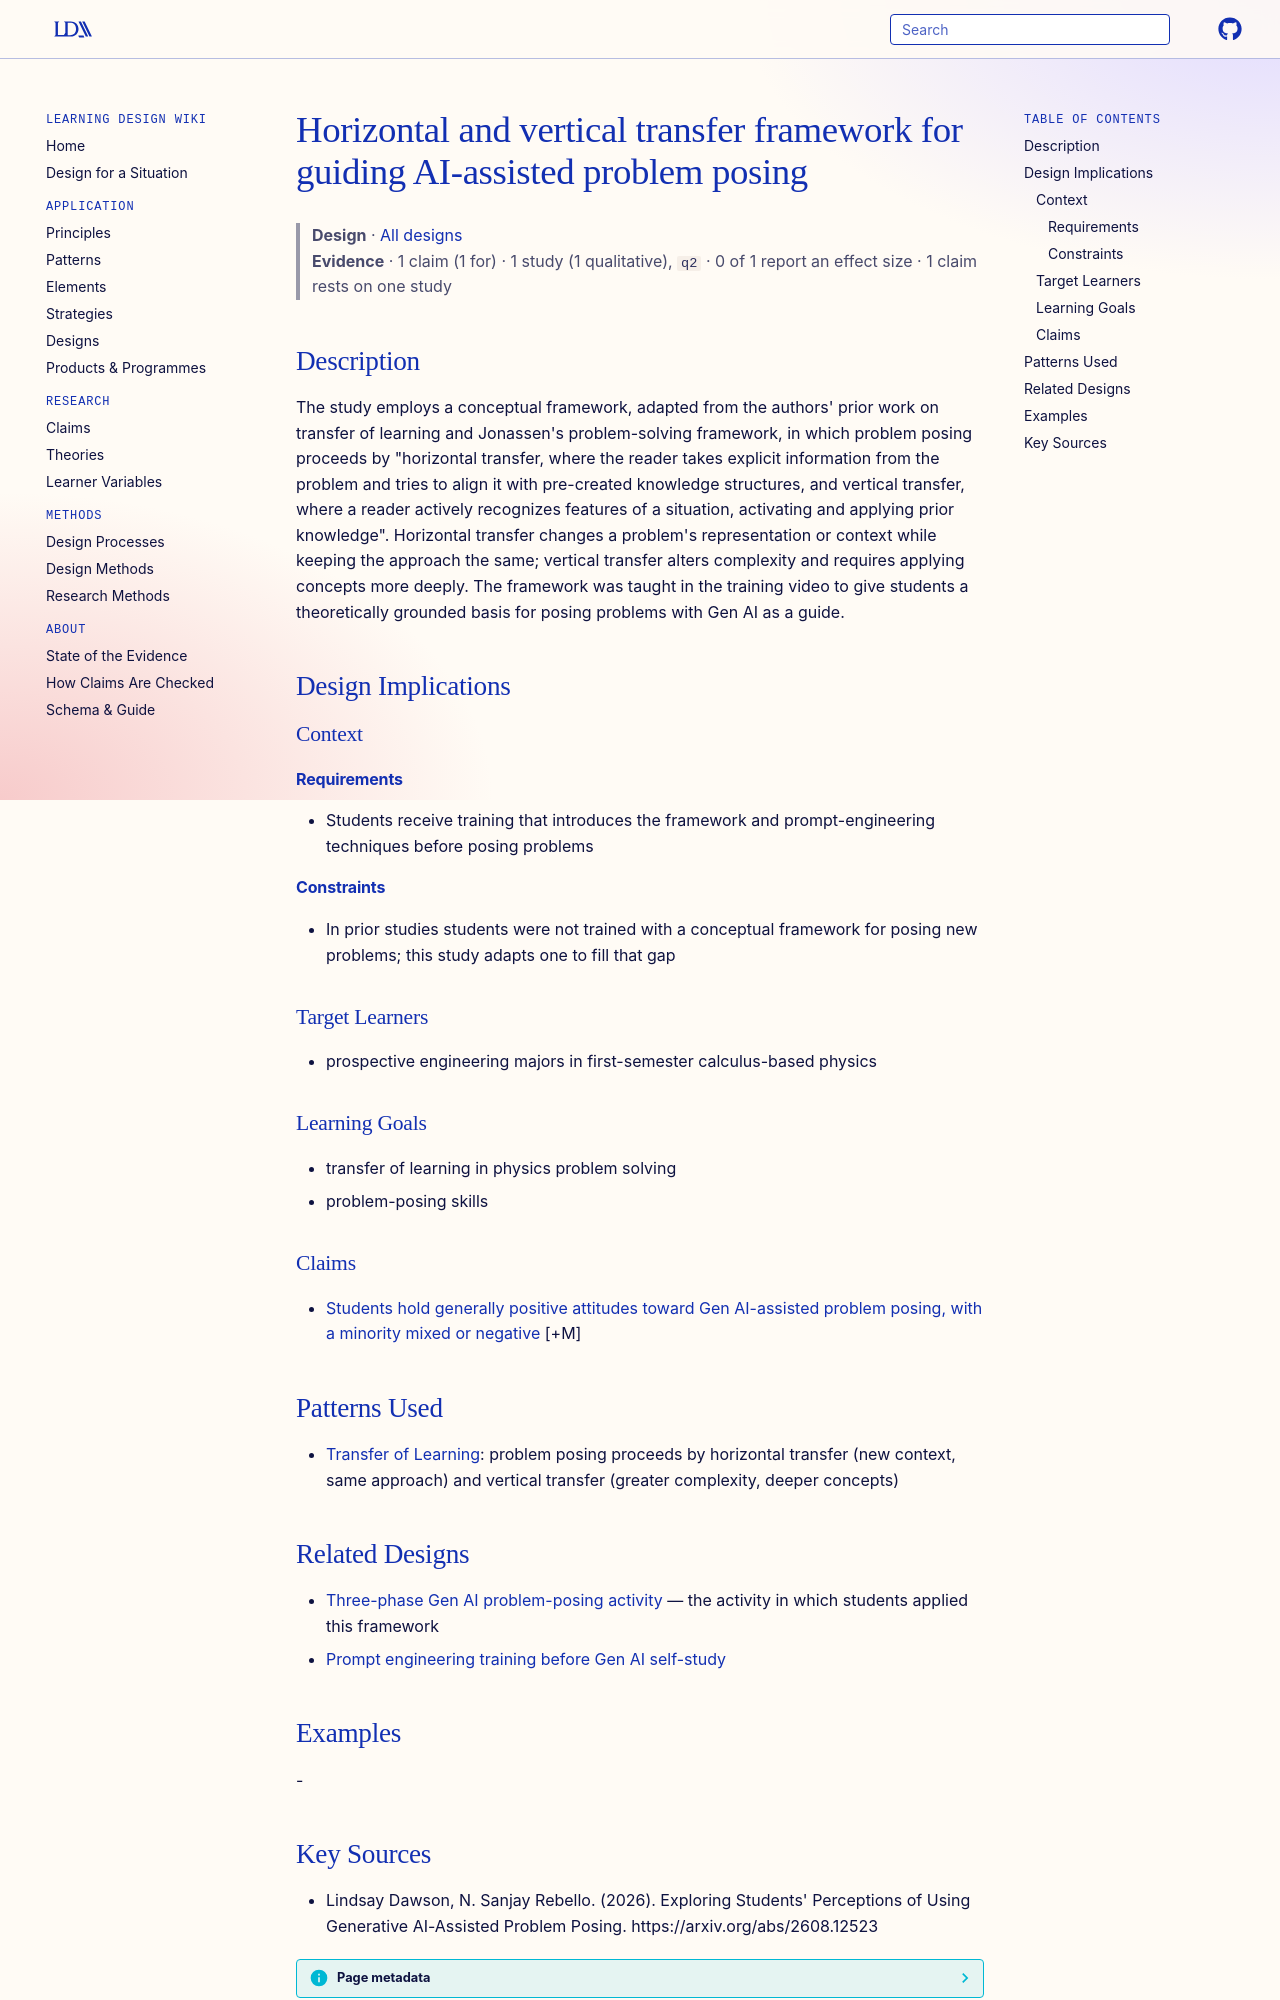

repository: Learning-Design-Alliance/learning-wiki · page: designs/horizontal-vertical-transfer-problem-posing-framework/index.html · generator: mkdocs

---
type: design
id: horizontal-vertical-transfer-problem-posing-framework
title: Horizontal and vertical transfer framework for guiding AI-assisted problem posing
description: "The study employs a conceptual framework, adapted from the authors' prior work on transfer of learning and Jonassen's problem-solving framework, in which problem posing proceeds by \"horizontal transfer, where the read..."
status: review
generated:
  by: "process:settle-candidates"
  at: 2026-10-10
sources:
  - id: lindsay-dawson-2026
    resource: "https://arxiv.org/abs/2608.12523"
    title: "Lindsay Dawson, N. Sanjay Rebello. (2026). Exploring Students' Perceptions of Using Generative AI-Assisted Problem Posing. https://arxiv.org/abs/2608.12523"
    author: Lindsay Dawson, N. Sanjay Rebello
---

# Horizontal and vertical transfer framework for guiding AI-assisted problem posing

> **Design** · [All designs](index.md)
> **Evidence** · 1 claim (1 for) · 1 study (1 qualitative), `q2` · 0 of 1 report an effect size · 1 claim rests on one study

## Description
The study employs a conceptual framework, adapted from the authors' prior work on transfer of learning and Jonassen's problem-solving framework, in which problem posing proceeds by "horizontal transfer, where the reader takes explicit information from the problem and tries to align it with pre-created knowledge structures, and vertical transfer, where a reader actively recognizes features of a situation, activating and applying prior knowledge". Horizontal transfer changes a problem's representation or context while keeping the approach the same; vertical transfer alters complexity and requires applying concepts more deeply. The framework was taught in the training video to give students a theoretically grounded basis for posing problems with Gen AI as a guide.

## Design Implications

### Context
#### Requirements
- Students receive training that introduces the framework and prompt-engineering techniques before posing problems
#### Constraints
- In prior studies students were not trained with a conceptual framework for posing new problems; this study adapts one to fill that gap

### Target Learners
- prospective engineering majors in first-semester calculus-based physics

### Learning Goals
- transfer of learning in physics problem solving
- problem-posing skills

### Claims
- [Students hold generally positive attitudes toward Gen AI-assisted problem posing, with a minority mixed or negative](../claims/generally-positive-attitudes-gen-ai-problem-posing.md) [+M]

## Patterns Used
- [Transfer of Learning](../principles/transfer-of-learning.md): problem posing proceeds by horizontal transfer (new context, same approach) and vertical transfer (greater complexity, deeper concepts)

## Related Designs
- [Three-phase Gen AI problem-posing activity](three-phase-gen-ai-problem-posing-activity.md) — the activity in which students applied this framework
- [Prompt engineering training before Gen AI self-study](../strategies/prompt-engineering-training-before-gen-ai-self-study.md)

## Examples
-
